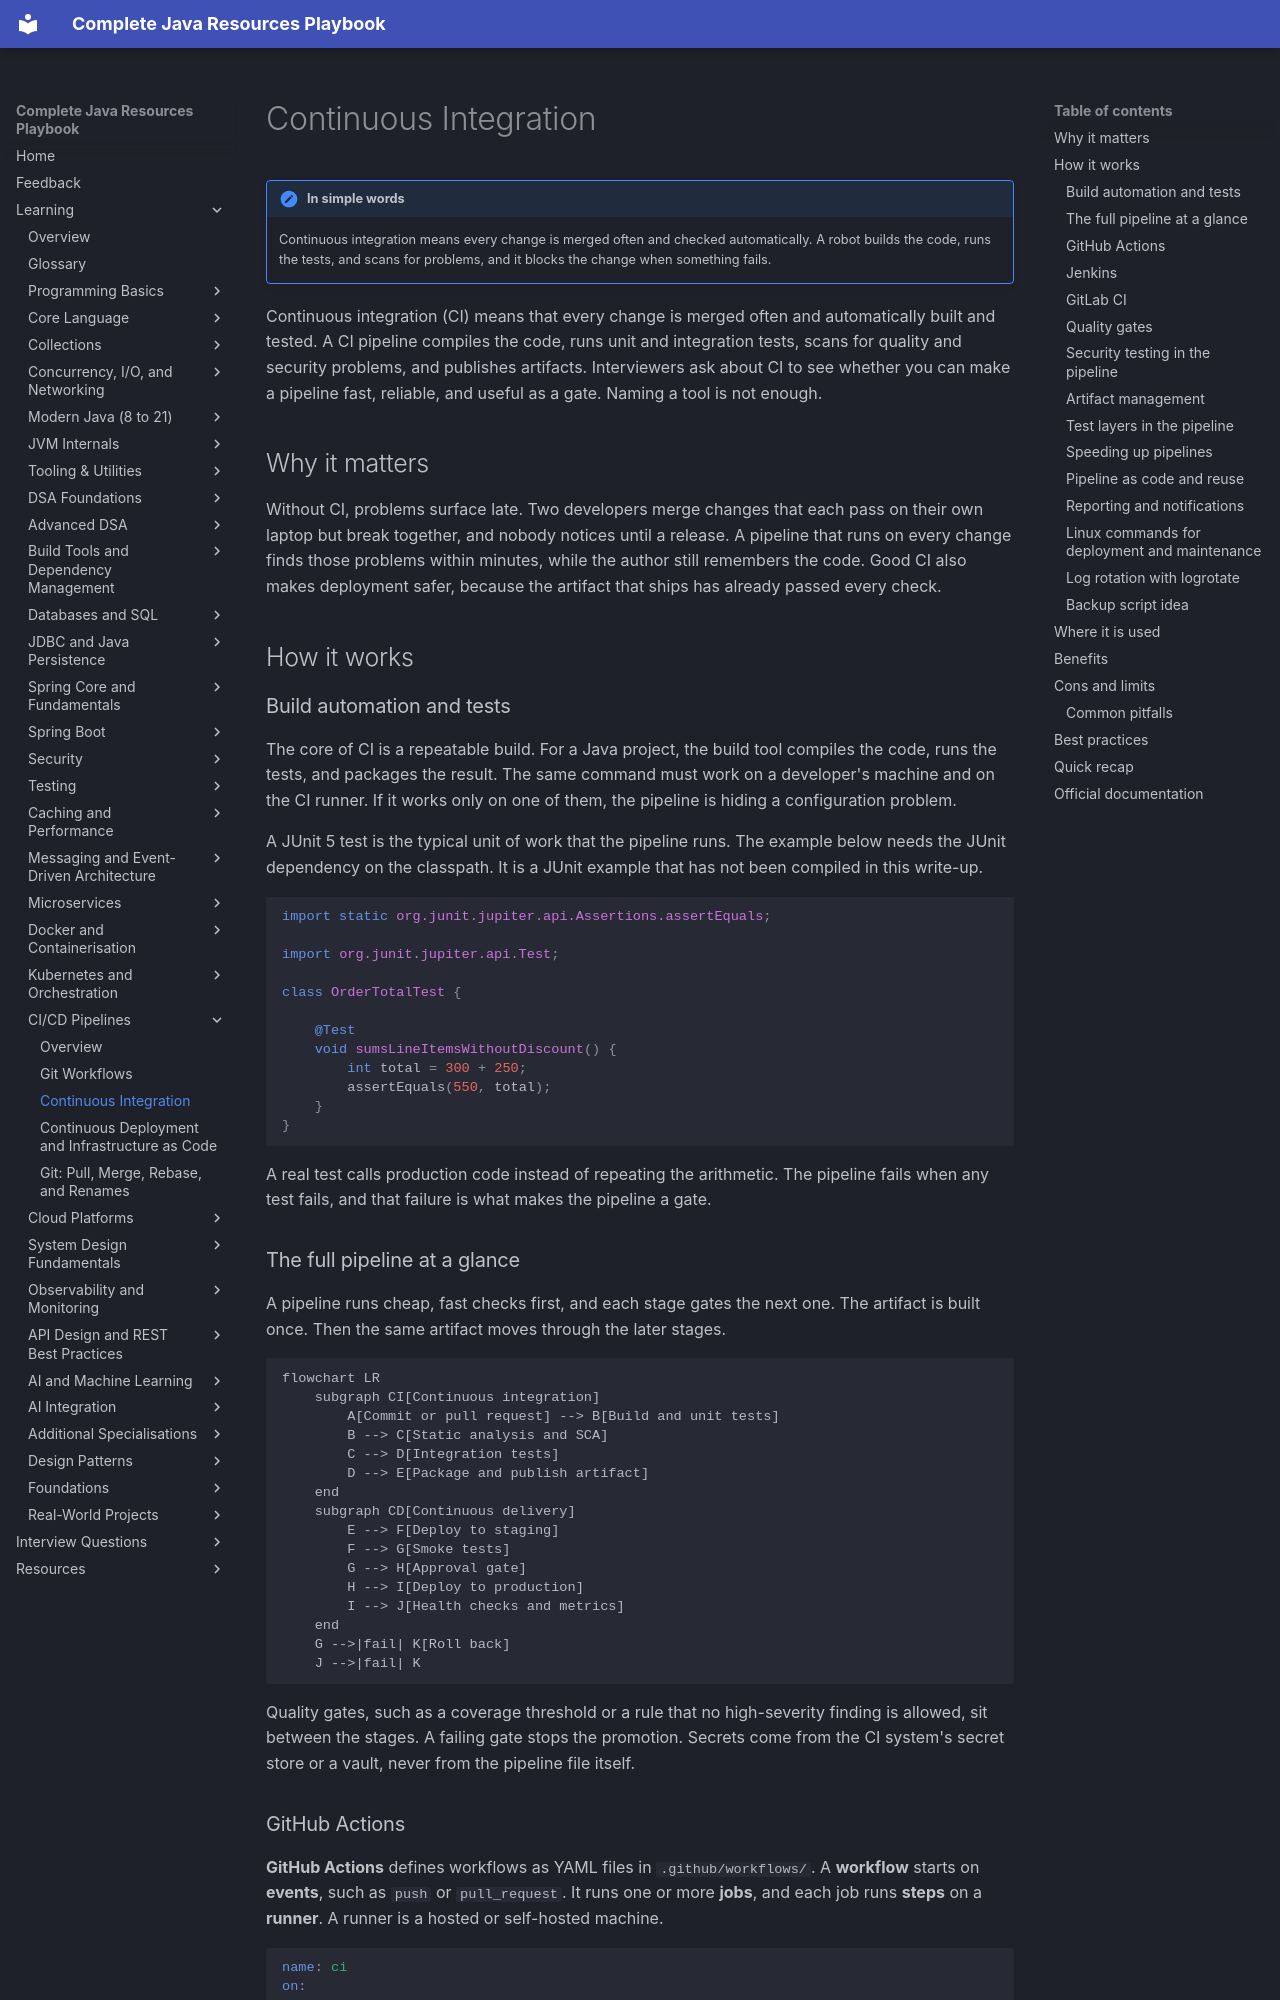

repository: AthiraMohan14/Complete-Java-Resource-PlayBook · page: learning/17-cicd/continuous-integration/index.html · generator: mkdocs

# Continuous Integration

!!! note "In simple words"
    Continuous integration means every change is merged often and checked automatically. A robot builds the code, runs the tests, and scans for problems, and it blocks the change when something fails.

Continuous integration (CI) means that every change is merged often and automatically built and tested. A CI pipeline compiles the code, runs unit and integration tests, scans for quality and security problems, and publishes artifacts. Interviewers ask about CI to see whether you can make a pipeline fast, reliable, and useful as a gate. Naming a tool is not enough.

## Why it matters

Without CI, problems surface late. Two developers merge changes that each pass on their own laptop but break together, and nobody notices until a release. A pipeline that runs on every change finds those problems within minutes, while the author still remembers the code. Good CI also makes deployment safer, because the artifact that ships has already passed every check.

## How it works

### Build automation and tests

The core of CI is a repeatable build. For a Java project, the build tool compiles the code, runs the tests, and packages the result. The same command must work on a developer's machine and on the CI runner. If it works only on one of them, the pipeline is hiding a configuration problem.

A JUnit 5 test is the typical unit of work that the pipeline runs. The example below needs the JUnit dependency on the classpath. It is a JUnit example that has not been compiled in this write-up.

```java
import static org.junit.jupiter.api.Assertions.assertEquals;

import org.junit.jupiter.api.Test;

class OrderTotalTest {

    @Test
    void sumsLineItemsWithoutDiscount() {
        int total = 300 + 250;
        assertEquals(550, total);
    }
}
```

A real test calls production code instead of repeating the arithmetic. The pipeline fails when any test fails, and that failure is what makes the pipeline a gate.

### The full pipeline at a glance

A pipeline runs cheap, fast checks first, and each stage gates the next one. The artifact is built once. Then the same artifact moves through the later stages.

```mermaid
flowchart LR
    subgraph CI[Continuous integration]
        A[Commit or pull request] --> B[Build and unit tests]
        B --> C[Static analysis and SCA]
        C --> D[Integration tests]
        D --> E[Package and publish artifact]
    end
    subgraph CD[Continuous delivery]
        E --> F[Deploy to staging]
        F --> G[Smoke tests]
        G --> H[Approval gate]
        H --> I[Deploy to production]
        I --> J[Health checks and metrics]
    end
    G -->|fail| K[Roll back]
    J -->|fail| K
```

Quality gates, such as a coverage threshold or a rule that no high-severity finding is allowed, sit between the stages. A failing gate stops the promotion. Secrets come from the CI system's secret store or a vault, never from the pipeline file itself.
